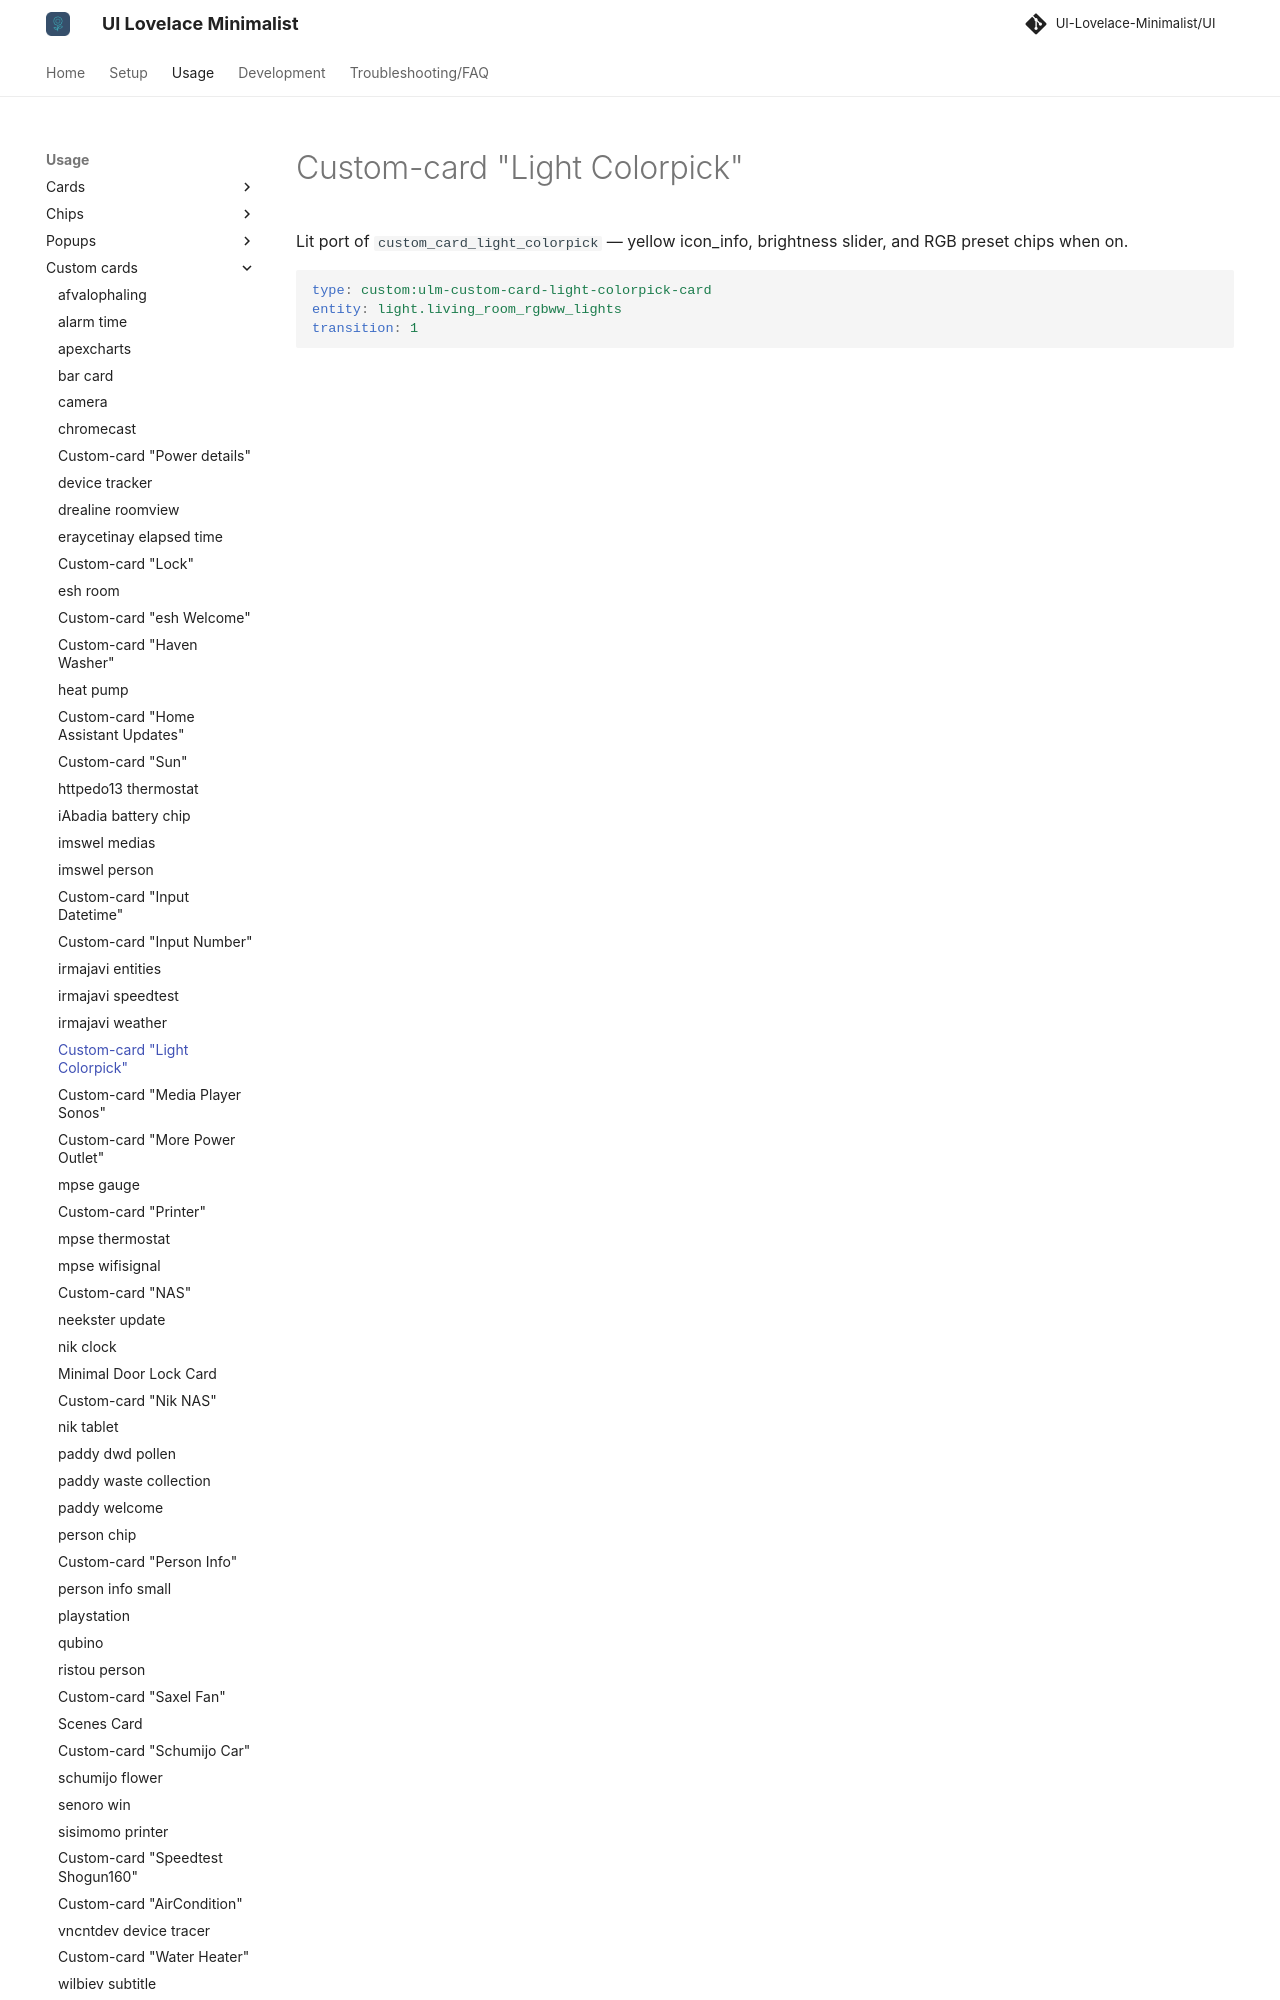

repository: alessandrosabbadini/UI-Lovelace-Minimalist-Cards · page: usage/custom_cards/custom_card_light_colorpick/index.html · generator: mkdocs

---
title: Custom-card "Light Colorpick"
hide:
  - toc
---

# Custom-card "Light Colorpick"

Lit port of `custom_card_light_colorpick` — yellow icon_info, brightness slider, and RGB preset chips when on.
